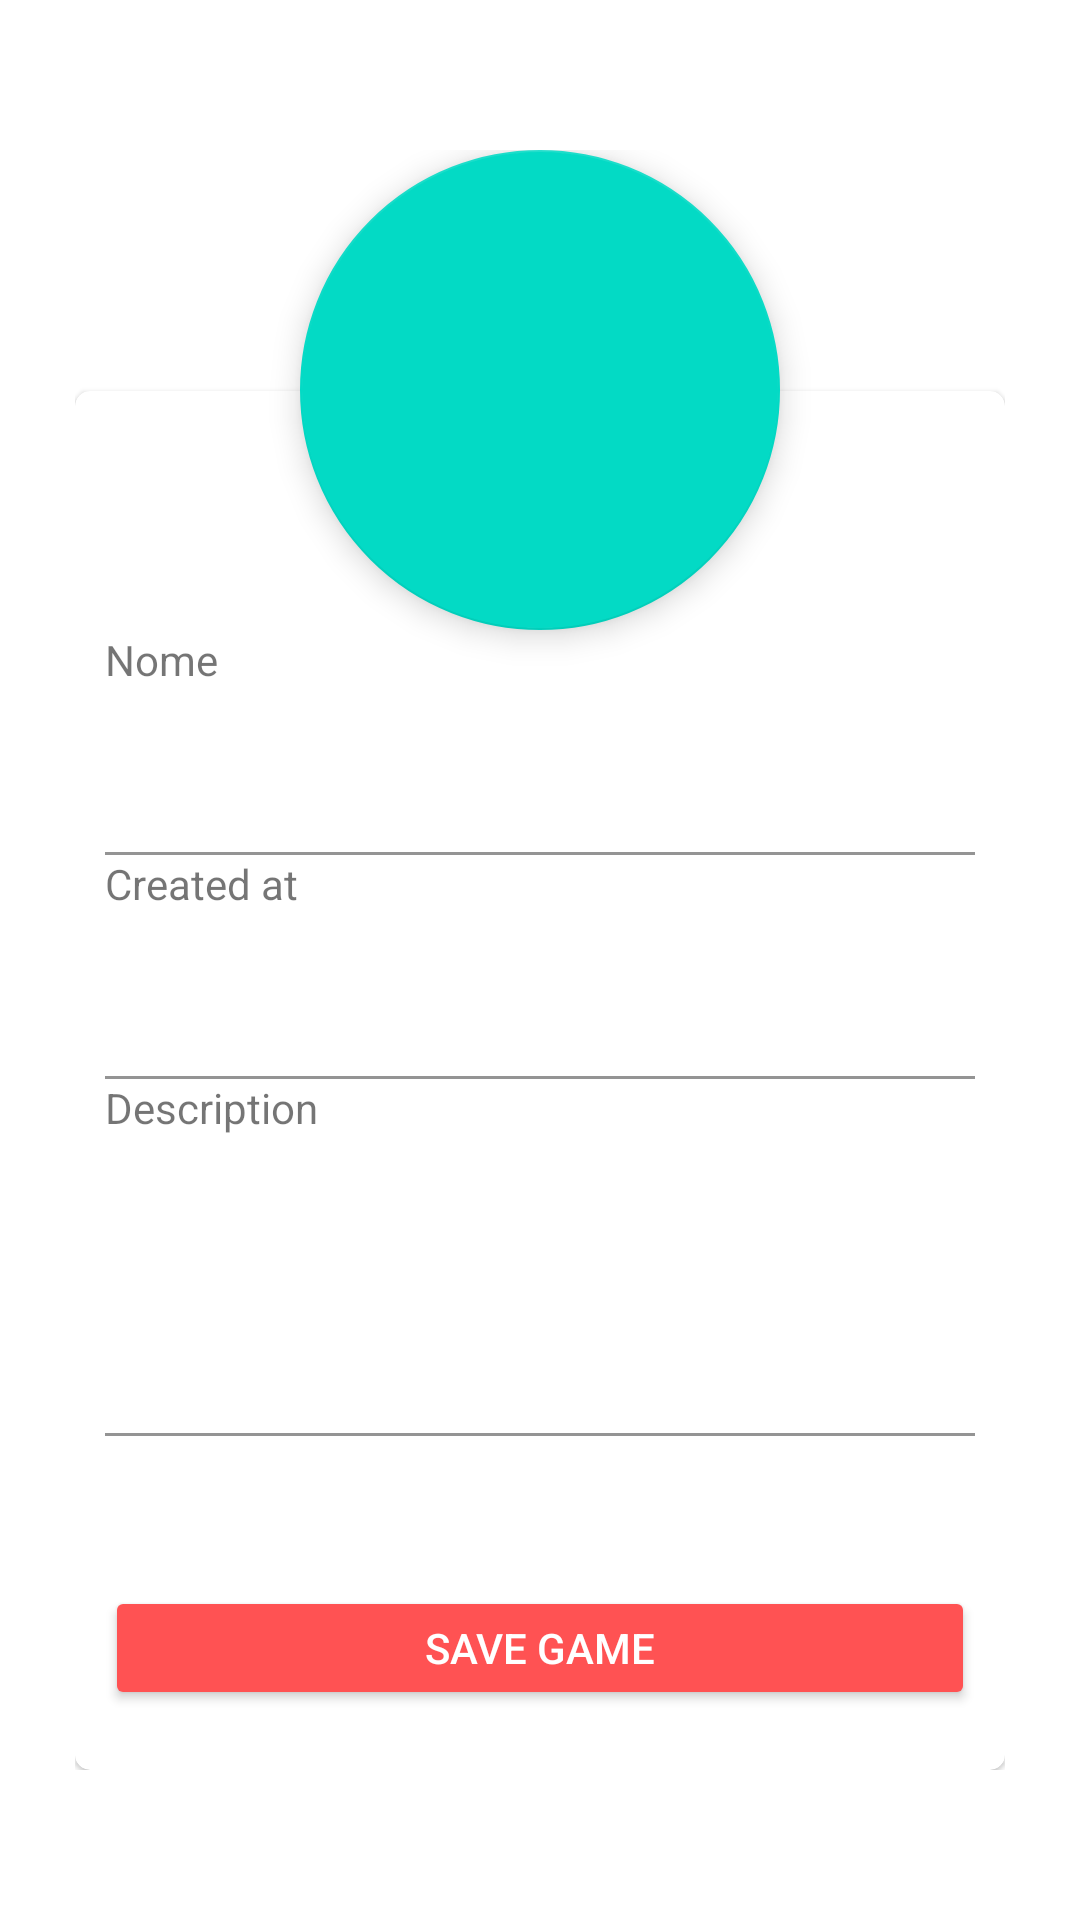

Android layout source for this screen:
<!-- AndroidManifest.xml: application theme Theme.DesafioFirebase -->
<!-- res/layout/activity_adicionar.xml -->
<?xml version="1.0" encoding="utf-8"?>
<androidx.constraintlayout.widget.ConstraintLayout xmlns:android="http://schemas.android.com/apk/res/android"
    xmlns:app="http://schemas.android.com/apk/res-auto"
    xmlns:tools="http://schemas.android.com/tools"
    android:layout_width="match_parent"
    android:layout_height="match_parent"
    tools:context=".UI.CadastroActivity">
    <FrameLayout
        android:id="@+id/frameLayout"
        android:layout_width="wrap_content"
        android:layout_height="wrap_content"
        app:layout_constraintBottom_toBottomOf="parent"
        app:layout_constraintEnd_toEndOf="parent"
        app:layout_constraintStart_toStartOf="parent"
        app:layout_constraintTop_toTopOf="parent">

        <ImageView
            android:layout_width="wrap_content"
            android:layout_height="wrap_content"
            android:scaleType="fitXY"
            android:src="@drawable/splashimage" />

    </FrameLayout>


    <LinearLayout
        android:layout_width="match_parent"
        android:layout_height="match_parent"
        android:orientation="vertical"
        android:layout_marginLeft="25dp"
        android:layout_marginTop="50dp"
        android:layout_marginRight="25dp"
        android:layout_marginBottom="50dp"
        app:layout_constraintBottom_toBottomOf="parent"
        app:layout_constraintEnd_toEndOf="parent"
        app:layout_constraintStart_toStartOf="parent"
        app:layout_constraintTop_toTopOf="@+id/frameLayout">

        <com.google.android.material.floatingactionbutton.FloatingActionButton
            android:id="@+id/btnAddImage"
            android:layout_width="160dp"
            android:layout_height="160dp"
            android:layout_marginBottom="-80dp"
            android:scaleType="center"
            app:fabCustomSize="160dp"
            app:maxImageSize="45dp"
            android:src="@drawable/ic_camera"
            android:layout_gravity="center"/>

        <com.google.android.material.card.MaterialCardView
            android:id="@+id/materialCardView"
            android:layout_width="match_parent"
            android:layout_height="wrap_content"
            app:cardBackgroundColor="@color/white"
            app:cardCornerRadius="5dp"
            app:layout_constraintBottom_toBottomOf="parent"
            app:layout_constraintEnd_toEndOf="@+id/frameLayout"
            app:layout_constraintStart_toStartOf="parent"
            app:layout_constraintTop_toTopOf="parent">

            <LinearLayout
                android:layout_width="match_parent"
                android:layout_height="wrap_content"
                android:layout_marginLeft="10dp"
                android:layout_marginTop="50dp"
                android:layout_marginRight="10dp"
                android:orientation="vertical">

                <LinearLayout
                    android:layout_width="match_parent"
                    android:layout_height="match_parent"
                    android:orientation="vertical">

                    <TextView
                        android:layout_width="wrap_content"
                        android:layout_height="wrap_content"
                        android:layout_marginTop="30dp"
                        android:text="@string/name" />

                    <com.google.android.material.textfield.TextInputLayout
                        android:layout_width="match_parent"
                        android:layout_height="wrap_content"
                        android:backgroundTint="@color/white"
                        app:boxStrokeColor="@color/teal_200">

                        <com.google.android.material.textfield.TextInputEditText
                            android:id="@+id/edtNameAdd"
                            android:layout_width="match_parent"
                            android:layout_height="wrap_content"
                            android:backgroundTint="@color/white"
                            android:imeOptions="actionNext"
                            android:inputType="textPersonName"
                            android:textColor="@color/teal_200"
                            android:textColorLink="@color/teal_200" />
                    </com.google.android.material.textfield.TextInputLayout>

                    <TextView
                        android:layout_width="wrap_content"
                        android:layout_height="wrap_content"
                        android:text="@string/created" />

                    <com.google.android.material.textfield.TextInputLayout
                        android:layout_width="match_parent"
                        android:layout_height="wrap_content"
                        android:backgroundTint="@color/white"
                        app:boxStrokeColor="@color/teal_200"
                        app:hintTextColor="@color/teal_200">

                        <com.google.android.material.textfield.TextInputEditText
                            android:id="@+id/edtDataAdd"
                            android:layout_width="match_parent"
                            android:layout_height="wrap_content"
                            android:backgroundTint="@color/white"
                            android:imeOptions="actionNext"
                            android:inputType="textEmailAddress"
                            android:textColor="@color/teal_200"
                            android:textColorLink="@color/teal_200" />
                    </com.google.android.material.textfield.TextInputLayout>

                    <TextView
                        android:layout_width="wrap_content"
                        android:layout_height="wrap_content"
                        android:text="@string/description" />

                    <com.google.android.material.textfield.TextInputLayout
                        android:layout_width="match_parent"
                        android:layout_height="match_parent"
                        app:boxStrokeColor="@color/teal_200"
                        app:hintTextColor="@color/teal_200">

                        <com.google.android.material.textfield.TextInputEditText
                            android:id="@+id/edtDescription"
                            android:layout_width="match_parent"
                            android:layout_height="100dp"
                            android:backgroundTint="@color/white"
                            android:imeOptions="actionNext"
                            android:textColor="@color/teal_200" />
                    </com.google.android.material.textfield.TextInputLayout>


                </LinearLayout>

                <LinearLayout
                    android:layout_width="match_parent"
                    android:layout_height="wrap_content"
                    android:layout_marginBottom="20dp"
                    android:orientation="vertical">

                    <Button
                        android:id="@+id/btnSaveGame"
                        android:layout_width="match_parent"
                        android:layout_height="wrap_content"
                        android:layout_marginTop="50dp"
                        android:backgroundTint="@color/red"
                        android:text="@string/savegame"
                        android:textColor="@color/white" />


                </LinearLayout>
            </LinearLayout>
        </com.google.android.material.card.MaterialCardView>
    </LinearLayout>




</androidx.constraintlayout.widget.ConstraintLayout>
<!-- resources referenced by this layout -->
<resources>
  <color name="red">#ff5253</color>
  <color name="teal_200">#FF03DAC5</color>
  <color name="white">#FFFFFFFF</color>
  <string name="created">Created at</string>
  <string name="description">Description</string>
  <string name="name">Nome</string>
  <string name="savegame">Save Game</string>
  <style name="Theme.DesafioFirebase" parent="Theme.MaterialComponents.DayNight.NoActionBar">
          
          <item name="colorPrimary">@color/purple_500</item>
          <item name="colorPrimaryVariant">@color/purple_700</item>
          <item name="colorOnPrimary">@color/white</item>
          
          <item name="colorSecondary">@color/teal_200</item>
          <item name="colorSecondaryVariant">@color/teal_700</item>
          <item name="colorOnSecondary">@color/black</item>
          
          <item name="android:statusBarColor" tools:targetApi="l">?attr/colorPrimaryVariant</item>
          
      </style>
  <color name="purple_500">#FF6200EE</color>
  <color name="purple_700">#FF3700B3</color>
  <color name="teal_700">#FF018786</color>
  <color name="black">#FF000000</color>
</resources>
